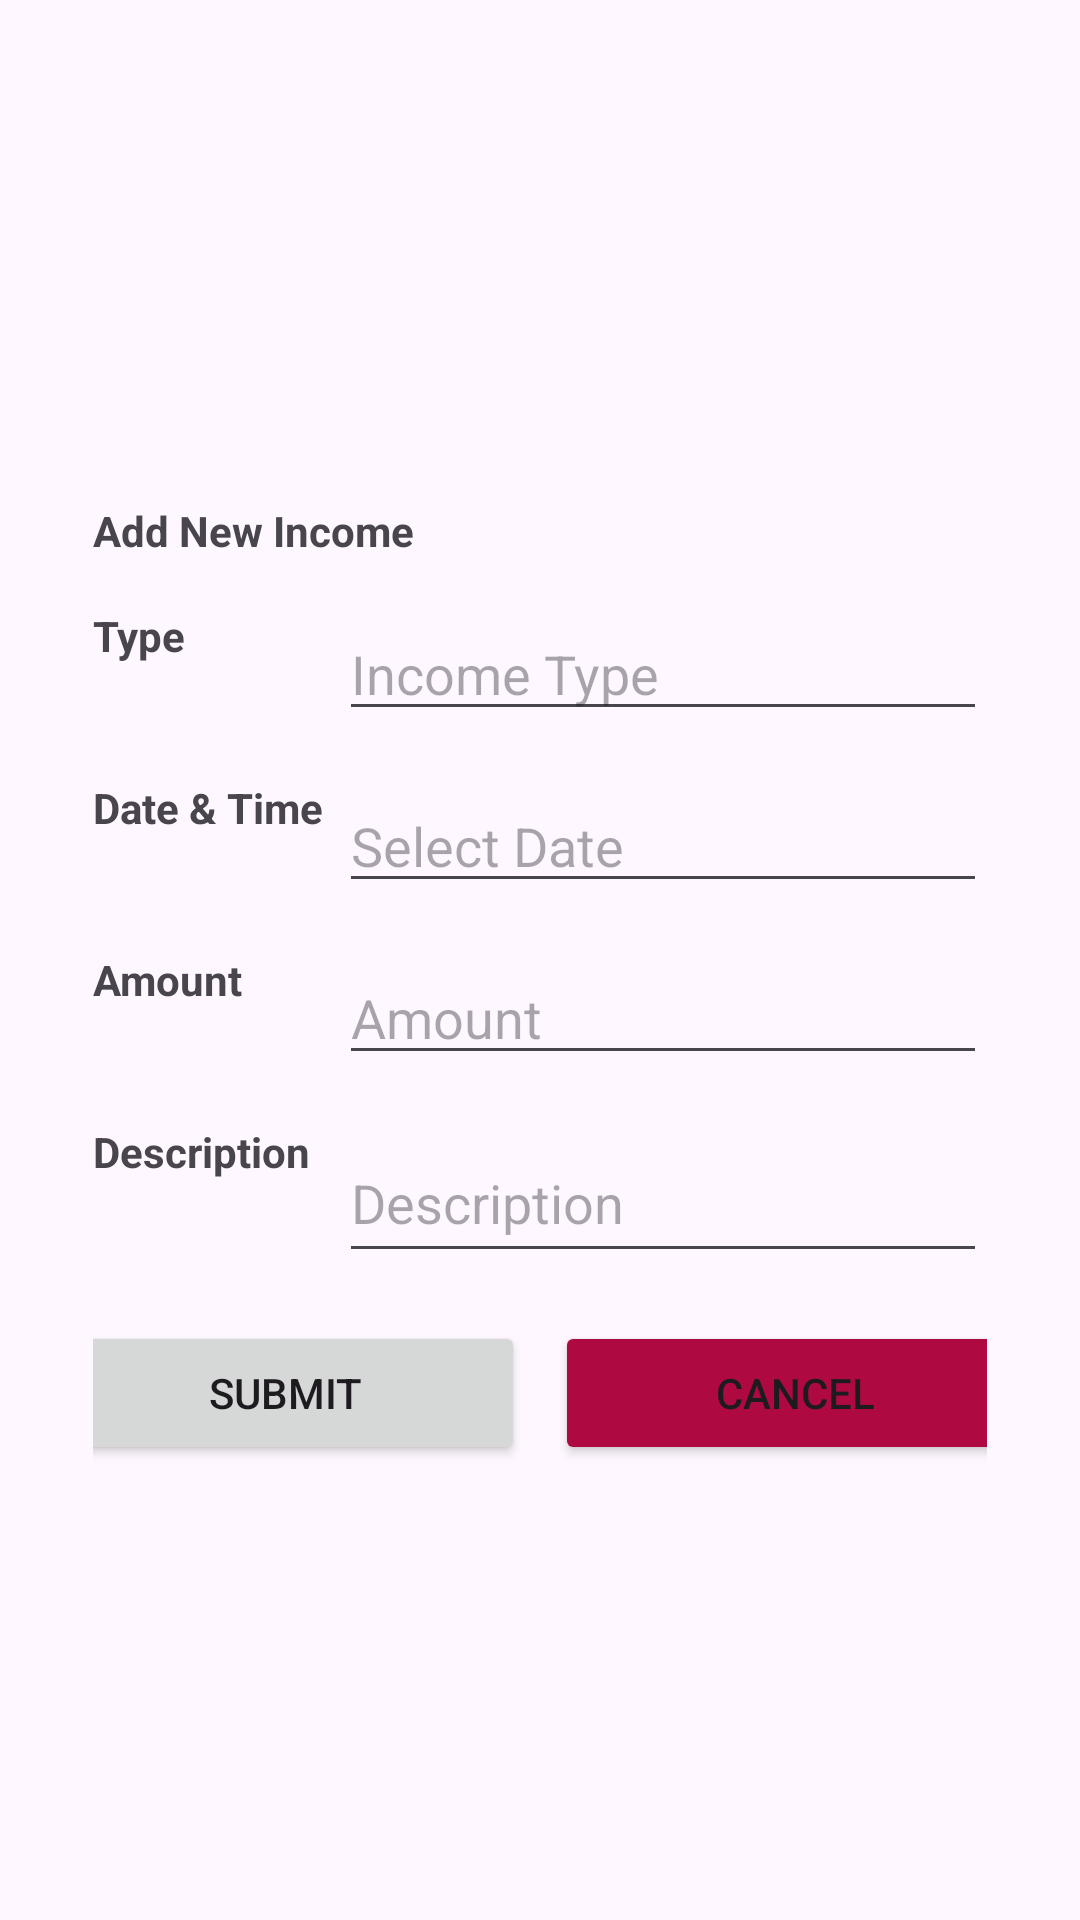

Android layout source for this screen:
<!-- AndroidManifest.xml: application theme Theme.MyBudgetV4 -->
<!-- res/layout/fragment_addnewincome.xml -->
<?xml version="1.0" encoding="utf-8"?>
<LinearLayout xmlns:android="http://schemas.android.com/apk/res/android"
    xmlns:tools="http://schemas.android.com/tools"
    android:layout_width="match_parent"
    android:layout_height="match_parent"
    xmlns:app="http://schemas.android.com/apk/res-auto"
    android:padding="15dp"
    android:gravity="center">

    <LinearLayout
        android:layout_width="match_parent"
        android:layout_height="wrap_content"
        android:orientation="vertical"
        android:padding="16dp">

        <TextView
            android:id="@+id/textViewIncome"
            android:layout_width="match_parent"
            android:layout_height="wrap_content"
            android:layout_marginTop="16dp"
            android:gravity="start"
            android:text="Add New Income"
            android:textStyle="bold"
            android:layout_gravity="center_horizontal"/>

        <RelativeLayout
            android:id="@+id/linearLayoutType"
            android:layout_width="match_parent"
            android:layout_height="wrap_content"
            android:layout_marginTop="16dp">

            <TextView
                android:id="@+id/textViewIncomeTitle"
                android:layout_width="77dp"
                android:layout_height="wrap_content"
                android:text="Type"
                android:textStyle="bold"
                android:layout_marginEnd="5dp"/>

            <EditText
                android:id="@+id/incomeTypeEditText"
                android:layout_width="match_parent"
                android:layout_height="wrap_content"
                android:hint="Income Type"
                android:layout_toEndOf="@+id/textViewIncomeTitle"/>

        </RelativeLayout>

        <RelativeLayout
            android:id="@+id/linearLayoutDateTime"
            android:layout_width="match_parent"
            android:layout_height="wrap_content"
            android:layout_marginTop="16dp">

            <TextView
                android:id="@+id/textViewDateTime"
                android:layout_width="77dp"
                android:layout_height="wrap_content"
                android:text="Date &amp; Time"
                android:textStyle="bold"
                android:layout_marginEnd="5dp"/>

            <EditText
                android:id="@+id/dateTimeEditText1"
                android:layout_width="236dp"
                android:layout_height="wrap_content"
                android:layout_toEndOf="@+id/textViewDateTime"
                android:focusable="false"
                android:hint="@string/select_date"
                android:inputType="none"
                tools:ignore="TextFields" />

            <ImageButton
                android:id="@+id/date_picker_button"
                android:layout_width="29dp"
                android:layout_height="32dp"
                android:layout_marginStart="3dp"
                android:layout_toEndOf="@+id/dateTimeEditText1"
                android:src="@drawable/calender"/>

        </RelativeLayout>

        <RelativeLayout
            android:id="@+id/linearLayoutAmount"
            android:layout_width="match_parent"
            android:layout_height="wrap_content"
            android:layout_marginTop="16dp">

            <TextView
                android:id="@+id/textViewAmount"
                android:layout_width="77dp"
                android:layout_height="wrap_content"
                android:text="Amount"
                android:textStyle="bold"
                android:layout_marginEnd="5dp"/>

            <EditText
                android:id="@+id/amount_edit_text"
                android:layout_width="match_parent"
                android:layout_height="wrap_content"
                android:hint="@string/amount"
                android:inputType="numberDecimal"
                android:digits="0123456789."
                android:layout_toEndOf="@+id/textViewAmount"/>

        </RelativeLayout>

        <RelativeLayout
            android:id="@+id/linearLayoutDescription"
            android:layout_width="match_parent"
            android:layout_height="wrap_content"
            android:layout_marginTop="16dp">

            <TextView
                android:id="@+id/textViewDescription"
                android:layout_width="77dp"
                android:layout_height="wrap_content"
                android:text="Description"
                android:textStyle="bold"
                android:layout_marginEnd="5dp"/>

            <EditText
                android:id="@+id/description_edit_text"
                android:layout_width="match_parent"
                android:layout_height="50dp"
                android:hint="Description"
                android:inputType="textLongMessage"
                android:layout_toEndOf="@+id/textViewDescription"/>

        </RelativeLayout>

        <LinearLayout
            android:id="@+id/linearLayoutButtons"
            android:layout_width="match_parent"
            android:layout_height="wrap_content"
            android:gravity="center"
            android:orientation="horizontal"
            android:layout_marginTop="16dp">

            <Button
                android:id="@+id/submitIncomeButton"
                android:layout_width="160dp"
                android:layout_height="wrap_content"
                android:text="Submit"
                android:layout_marginEnd="5dp"/>

            <Button
                android:id="@+id/cancel_button"
                android:layout_width="160dp"
                android:layout_height="wrap_content"
                android:text="Cancel"
                app:backgroundTint="#AE0A41"
                android:layout_marginStart="5dp"/>

        </LinearLayout>

    </LinearLayout>
</LinearLayout>
<!-- resources referenced by this layout -->
<resources>
  <string name="amount">Amount</string>
  <string name="select_date">Select Date</string>
  <style name="Theme.MyBudgetV4" parent="Base.Theme.MyBudgetV4" />
  <style name="Base.Theme.MyBudgetV4" parent="Theme.Material3.DayNight.NoActionBar">
          
          
      </style>
</resources>
